Dataset: dataset (GitHub, springboardmentor200310m/Inters_Branches). Classes: accordion, acoustic guitar, banjo, bass guitar, clarinet, cymbals, dobro, electric guitar, floor tom, harmonica, harmonium, hi-hats, horn, keyboard, mandolin, organ, piano, saxophone, shakers, tambourine, trombone, trumpet, ukulele, violin, cowbell, flute, vibraphone.

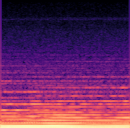
Label: organ

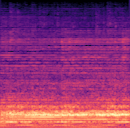
Label: cymbals

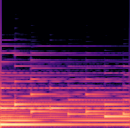
Label: piano

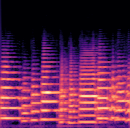
Label: trombone

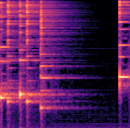
Label: vibraphone

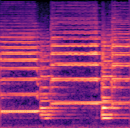
Label: violin
